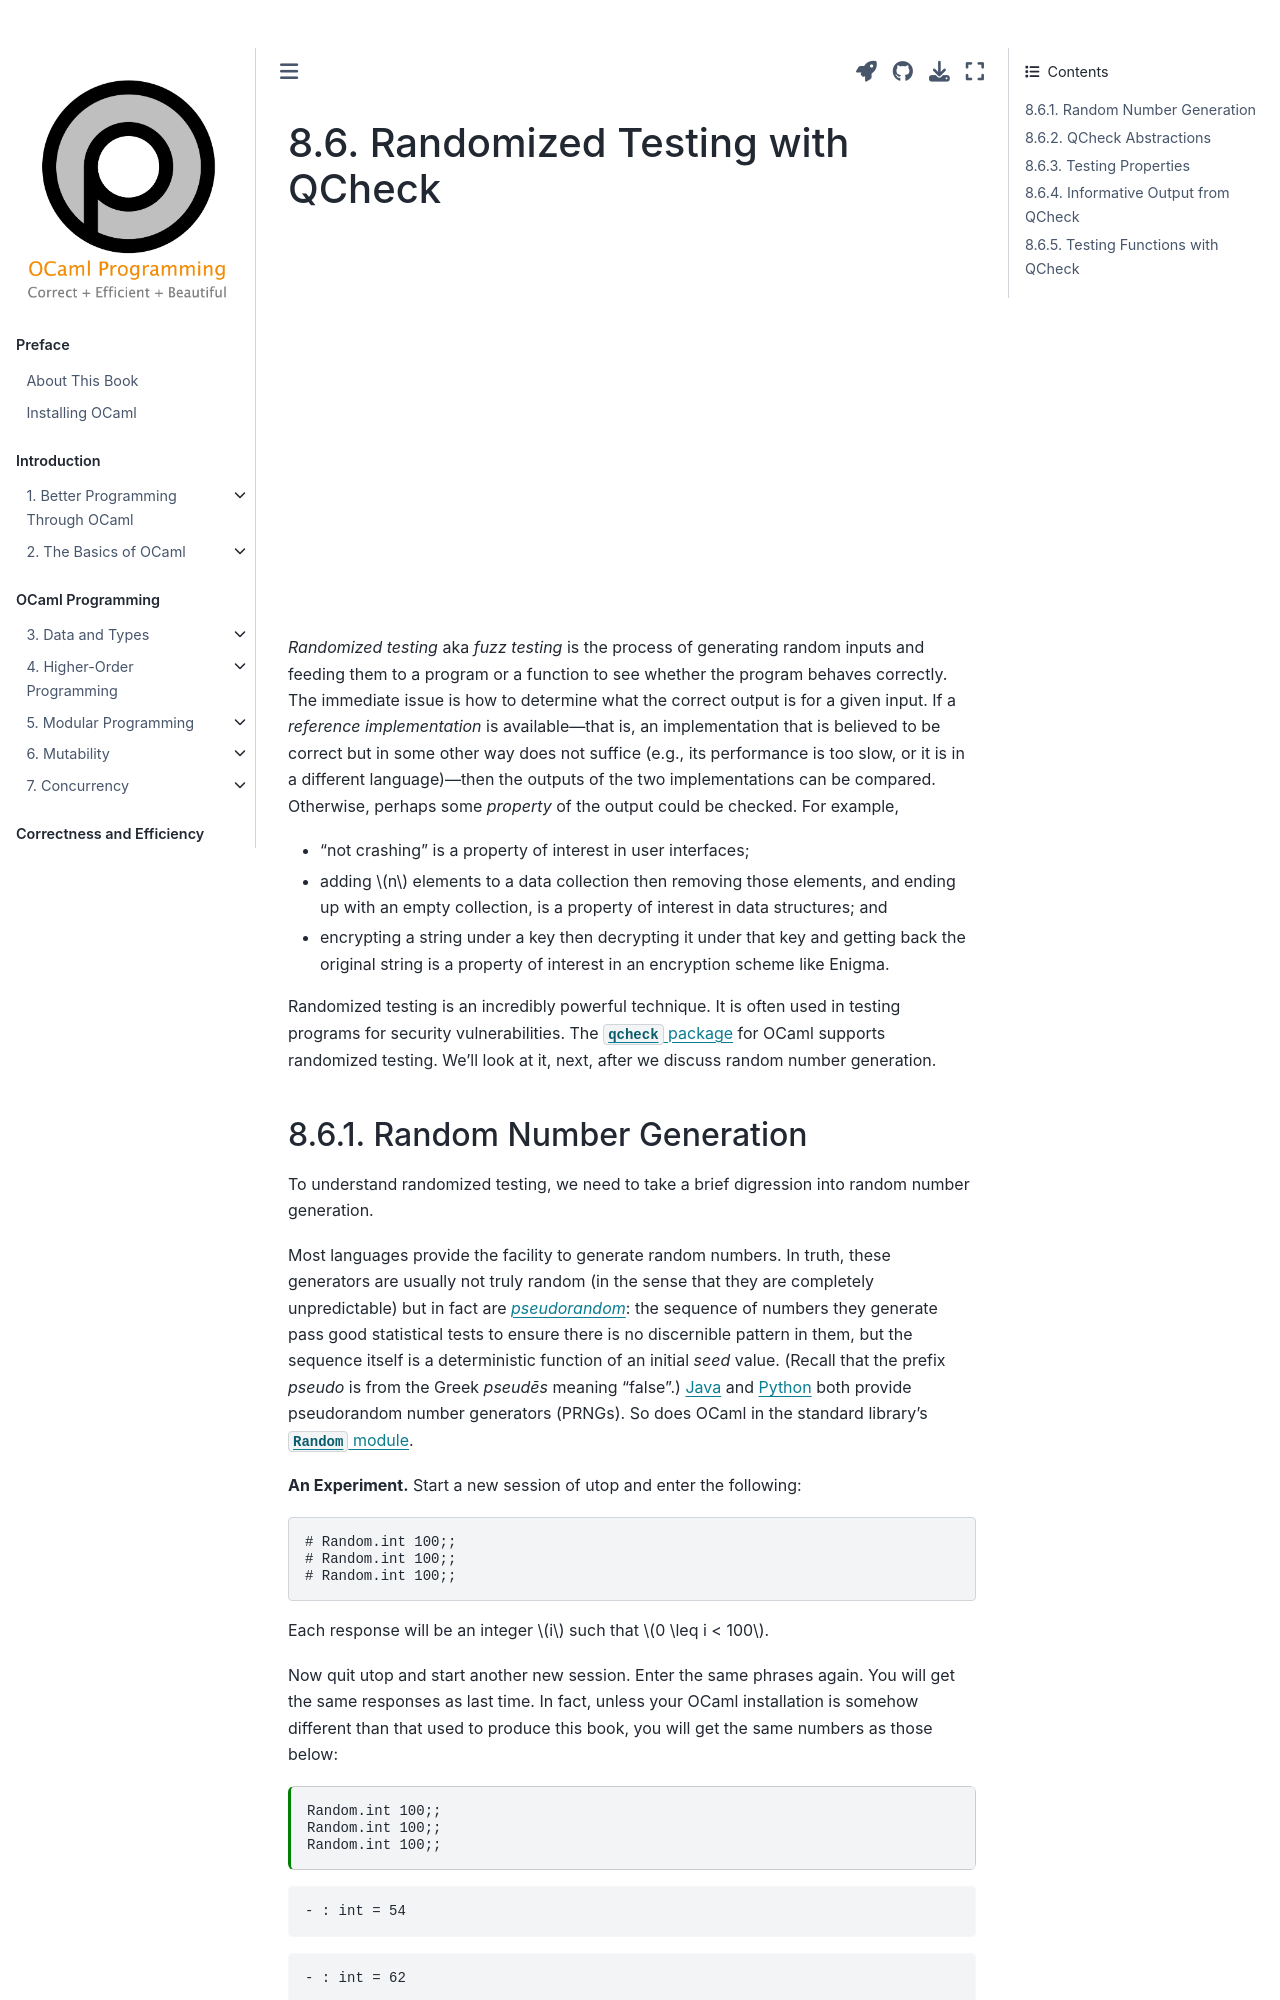

repository: cs3110/textbook · page: chapters/correctness/randomized.html · generator: jekyll

---
jupytext:
  cell_metadata_filter: -all
  formats: md:myst
  text_representation:
    extension: .md
    format_name: myst
    format_version: 0.13
    jupytext_version: 1.10.3
kernelspec:
  display_name: OCaml
  language: OCaml
  name: ocaml-jupyter
---

# Randomized Testing with QCheck

{{ video_embed | replace("%%VID%%", "62SYeSlSCNM")}}

*Randomized testing* aka *fuzz testing* is the process of generating random
inputs and feeding them to a program or a function to see whether the program
behaves correctly. The immediate issue is how to determine what the correct
output is for a given input. If a *reference implementation* is
available&mdash;that is, an implementation that is believed to be correct but in
some other way does not suffice (e.g., its performance is too slow, or it is in
a different language)&mdash;then the outputs of the two implementations can be
compared. Otherwise, perhaps some *property* of the output could be checked. For
example,

* "not crashing" is a property of interest in user interfaces;

* adding $n$ elements to a data collection then removing those elements, and
  ending up with an empty collection, is a property of interest in data
  structures; and

* encrypting a string under a key then decrypting it under that key and getting
  back the original string is a property of interest in an encryption scheme
  like Enigma.

Randomized testing is an incredibly powerful technique. It is often used in
testing programs for security vulnerabilities. The [`qcheck` package][qcheck]
for OCaml supports randomized testing. We'll look at it, next, after we discuss
random number generation.

[qcheck]: https://github.com/c-cube/qcheck
